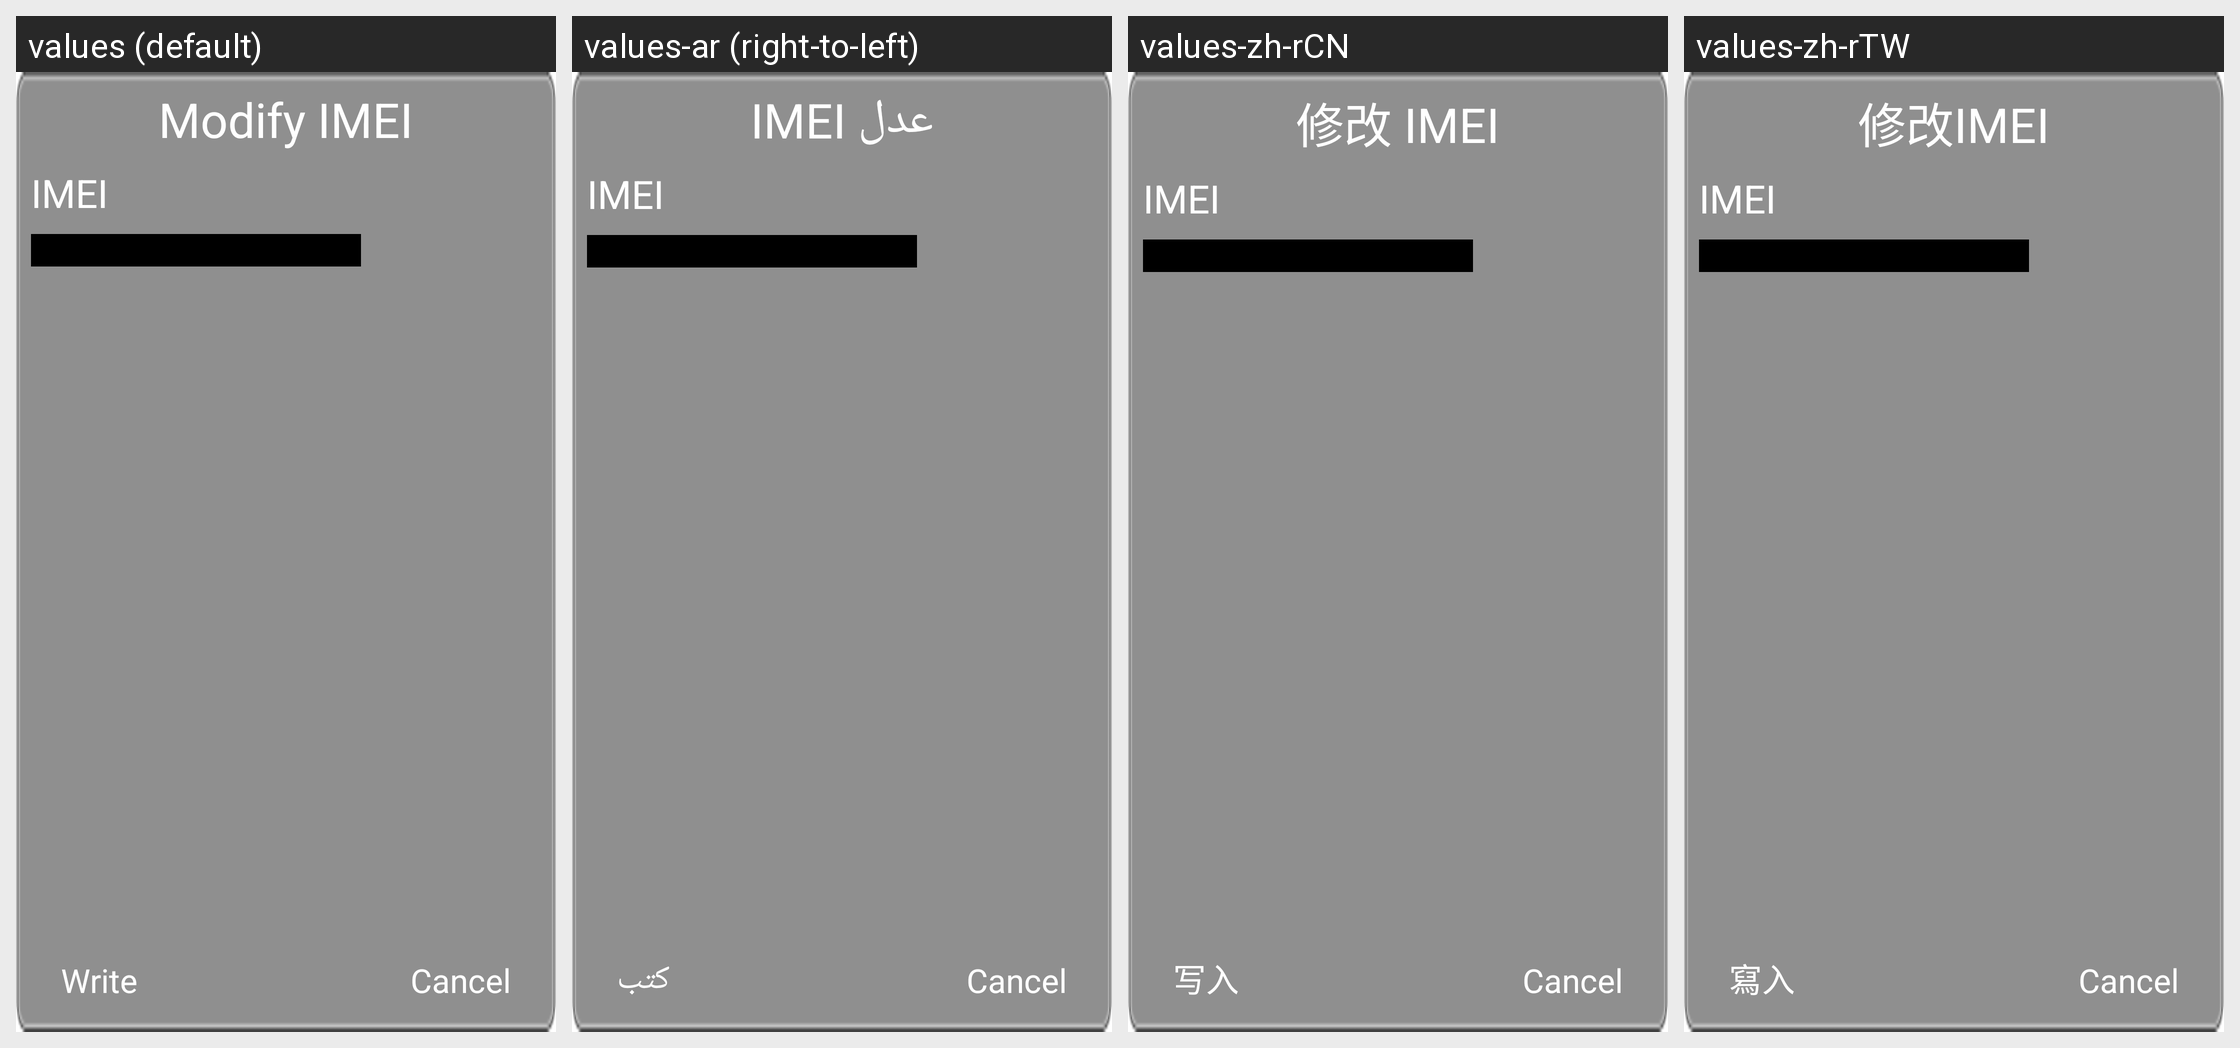

The same Android screen rendered under several of its app's locales, left to right. List the strings drawn on it with the default value and each locale's translation.
Android screen res/layout/layout_dlg_imei_edit.xml rendered under 4 locales, left to right: values (default), values-ar (right-to-left), values-zh-rCN, values-zh-rTW. Device: Nexus 5 (rendered at 1080×1920; each locale shown at half size, 540×960, under a caption strip naming it); theme Theme.Apps.
Other locales in the repository, not shown: values-bg-rBG, values-cs, values-da, values-de, values-el, values-en, values-es, values-fr, values-it, values-iw, values-ja, values-ko, values-pl, values-pt, values-ro, values-ru, values-sk, values-sv, values-th, values-tr, values-uk, values-vi, values-zh-rHK.
Strings drawn on this screen, with the default value and each locale's value (text and hints the layout hard-codes, and strings that could not be matched under every locale, appear in the picture but are not listed):

modify_imei
  values: Modify IMEI
  values-ar: عدل IMEI
  values-zh-rCN: 修改 IMEI
  values-zh-rTW: 修改IMEI

status_imei
  values: IMEI
  values-ar: IMEI
  values-zh-rCN: IMEI
  values-zh-rTW: IMEI

imei_write
  values: Write
  values-ar: كتب
  values-zh-rCN: 写入
  values-zh-rTW: 寫入
